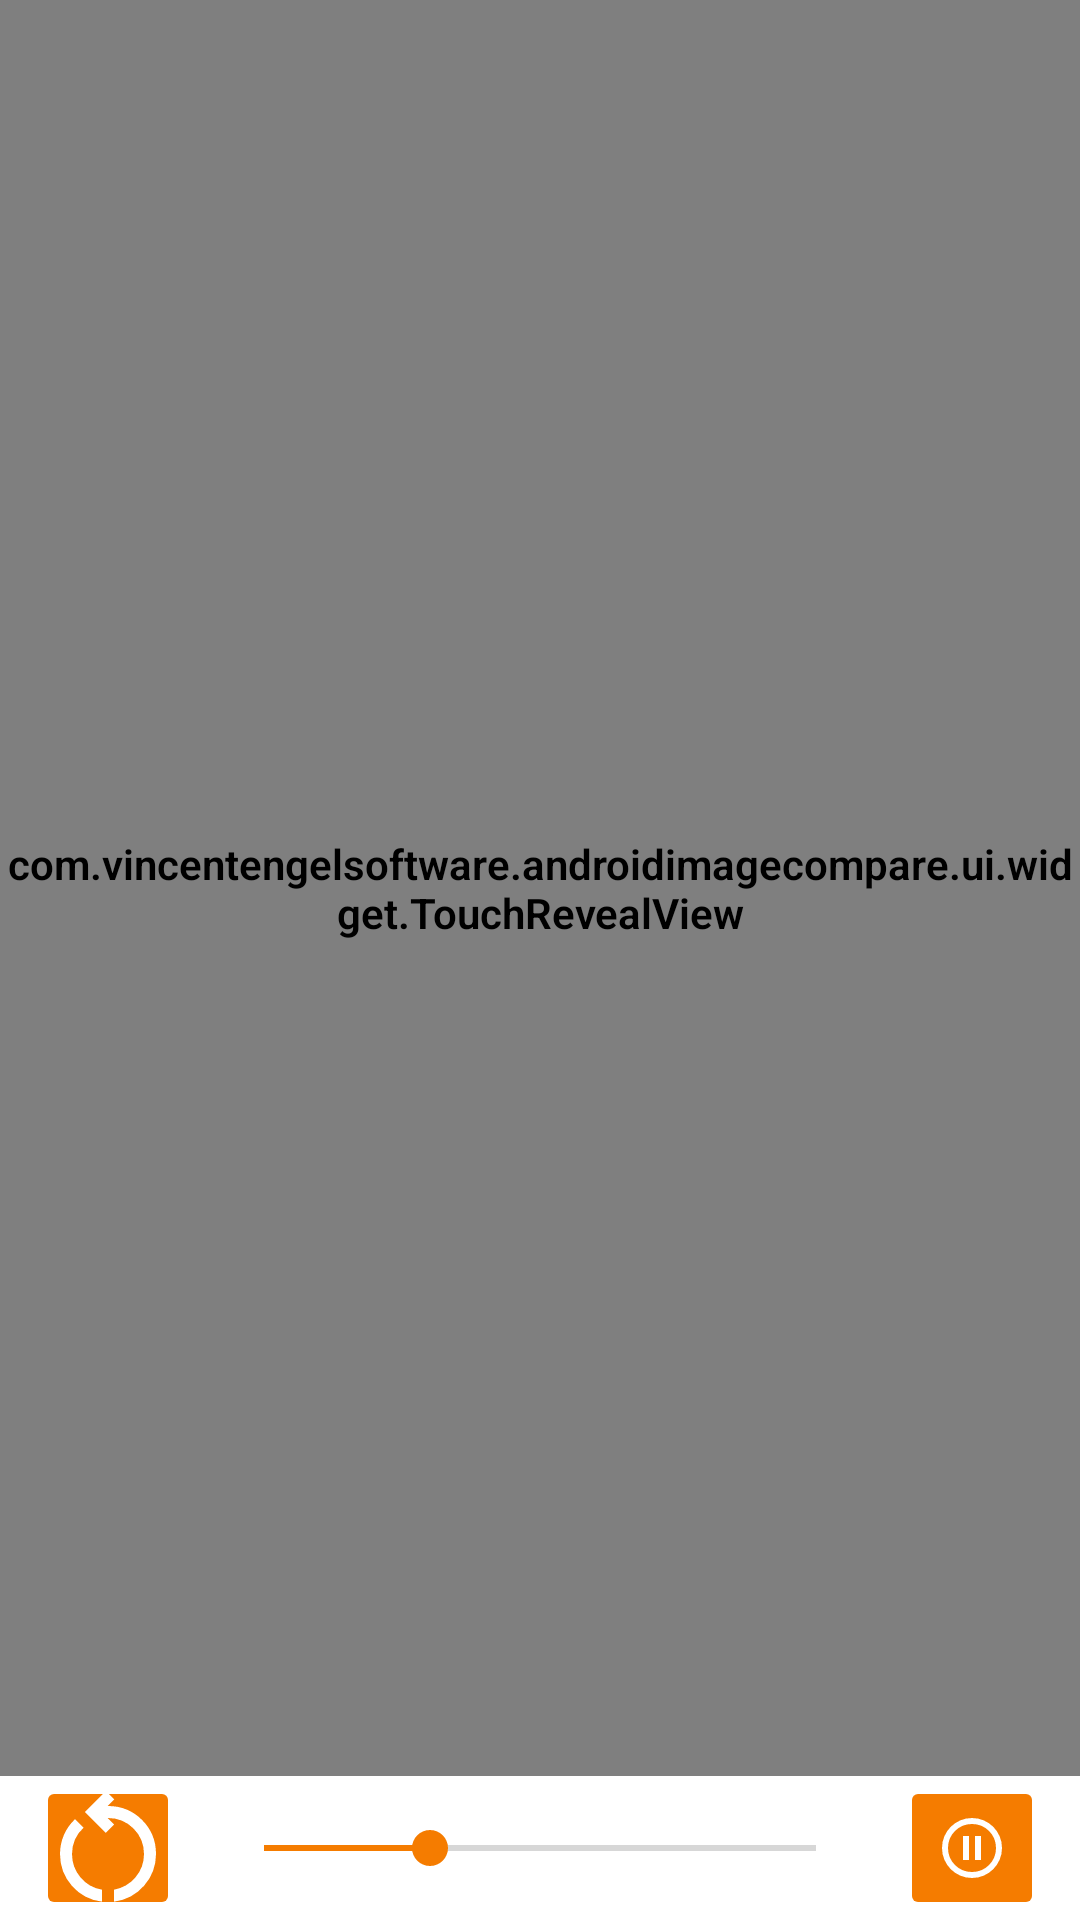

Layout XML and referenced resources for this Android screen:
<!-- AndroidManifest.xml: application theme Theme.VesAndroidImageCompare -->
<!-- res/layout/activity_overlay_touch.xml -->
<?xml version="1.0" encoding="utf-8"?>
<androidx.constraintlayout.widget.ConstraintLayout xmlns:android="http://schemas.android.com/apk/res/android"
    xmlns:app="http://schemas.android.com/apk/res-auto"
    xmlns:tools="http://schemas.android.com/tools"
    android:layout_width="match_parent"
    android:layout_height="match_parent"
    android:keepScreenOn="true"
    tools:context=".ui.compare.overlayTouch.OverlayTouchActivity">

    
    <FrameLayout
        android:layout_width="0dp"
        android:layout_height="0dp"
        app:layout_constraintBottom_toTopOf="@+id/overlay_touch_extensions"
        app:layout_constraintEnd_toEndOf="parent"
        app:layout_constraintStart_toStartOf="parent"
        app:layout_constraintTop_toTopOf="parent">

        
        <com.vincentengelsoftware.androidimagecompare.ui.widget.ZoomImageView
            android:id="@+id/overlay_touch_image_view_bottom"
            android:layout_width="match_parent"
            android:layout_height="match_parent"
            android:layout_gravity="center"
            android:contentDescription="@string/background_image"
            tools:srcCompat="@tools:sample/backgrounds/scenic" />

        
        <com.vincentengelsoftware.androidimagecompare.ui.widget.TouchRevealView
            android:id="@+id/overlay_touch_reveal_view"
            android:layout_width="match_parent"
            android:layout_height="match_parent"
            android:background="@android:color/transparent" />

    </FrameLayout>

    
    <TableRow
        android:id="@+id/overlay_touch_extensions"
        android:layout_width="fill_parent"
        android:layout_height="wrap_content"
        app:layout_constraintBottom_toBottomOf="parent"
        app:layout_constraintEnd_toEndOf="parent"
        app:layout_constraintStart_toStartOf="parent">

        
        <FrameLayout
            android:layout_width="wrap_content"
            android:layout_height="match_parent"
            android:layout_marginHorizontal="12dp">

            <ImageButton
                android:id="@+id/overlay_touch_button_reset"
                android:layout_width="48dp"
                android:layout_height="48dp"
                android:backgroundTint="@color/button"
                android:contentDescription="@string/reset"
                app:srcCompat="@drawable/ic_restart" />
        </FrameLayout>

        
        <FrameLayout
            android:layout_width="0dip"
            android:layout_height="match_parent"
            android:layout_weight="1">

            <SeekBar
                android:id="@+id/overlay_touch_brush_size"
                android:layout_width="fill_parent"
                android:layout_height="fill_parent"
                android:max="200"
                android:progress="60" />
        </FrameLayout>

        
        <FrameLayout
            android:layout_width="wrap_content"
            android:layout_height="match_parent"
            android:layout_marginHorizontal="12dp">

            <ImageButton
                android:id="@+id/overlay_touch_button_erase_toggle"
                android:layout_width="48dp"
                android:layout_height="48dp"
                android:backgroundTint="@color/button"
                android:contentDescription="@string/overlay_touch_erase_toggle"
                app:srcCompat="@drawable/pause_circle" />
        </FrameLayout>

    </TableRow>

</androidx.constraintlayout.widget.ConstraintLayout>
<!-- resources referenced by this layout -->
<resources>
  <color name="button">@color/orange</color>
  <!-- drawable ic_restart (drawable) -->
  <vector android:height="48dp" android:viewportHeight="960"
      android:viewportWidth="960" android:width="48dp" xmlns:android="http://schemas.android.com/apk/res/android">
      <path android:fillColor="@android:color/white" android:pathData="M440,838q-121,-15 -200.5,-105.5T160,520q0,-66 26,-126.5T260,288l57,57q-38,34 -57.5,79T240,520q0,88 56,155.5T440,758v80ZM520,838v-80q87,-16 143.5,-83T720,520q0,-100 -70,-170t-170,-70h-3l44,44 -56,56 -140,-140 140,-140 56,56 -44,44h3q134,0 227,93t93,227q0,121 -79.5,211.5T520,838Z"/>
  </vector>
  <!-- drawable pause_circle (drawable) -->
  <vector xmlns:android="http://schemas.android.com/apk/res/android"
      android:width="24dp"
      android:height="24dp"
      android:viewportWidth="960"
      android:viewportHeight="960">
  
      <path
          android:fillColor="#FFFFFF"
          android:pathData="M360,640h80v-320h-80v320ZM520,640h80v-320h-80v320ZM480,880q-83,0 -156,-31.5T197,763q-54,-54 -85.5,-127T80,480q0,-83 31.5,-156T197,197q54,-54 127,-85.5T480,80q83,0 156,31.5T763,197q54,54 85.5,127T880,480q0,83 -31.5,156T763,763q-54,54 -127,85.5T480,880ZM480,800q134,0 227,-93t93,-227q0,-134 -93,-227t-227,-93q-134,0 -227,93t-93,227q0,134 93,227t227,93ZM480,480Z"/>
      
  </vector>
  <string name="background_image">Background image</string>
  <string name="overlay_touch_erase_toggle">Toggle erasing</string>
  <string name="reset">Reset</string>
  <color name="orange">#F57C00</color>
  <color name="primary">@color/background</color>
  <color name="primary_variant">@color/dark_orange</color>
  <color name="on_primary">#303030</color>
  <color name="secondary">@color/orange</color>
  <color name="secondary_variant">@color/dark_orange</color>
  <color name="on_secondary">#303030</color>
  <color name="background">#FFFFFF</color>
  <color name="text_color">#FF000000</color>
  <style name="buttonStyles" parent="Widget.MaterialComponents.Button">
          <item name="android:backgroundTint">@color/button</item>
          <item name="android:textColor">@color/text_button</item>
          <item name="android:textStyle">bold</item>
      </style>
  <style name="imageButtonStyles" parent="Widget.AppCompat.ImageButton">
          <item name="android:backgroundTint">@color/button</item>
          <item name="android:textColor">@color/text_button</item>
      </style>
  <color name="dark_orange">#D76D00</color>
  <color name="text_button">#424242</color>
</resources>
